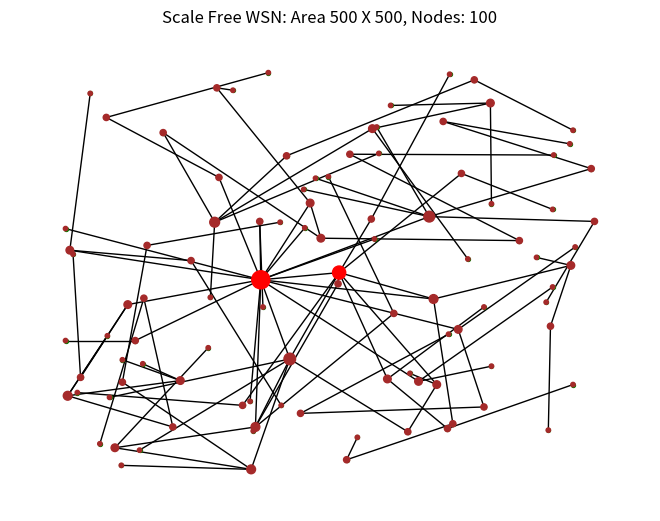
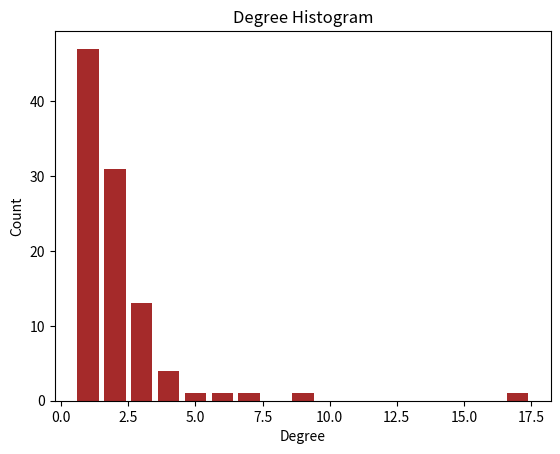
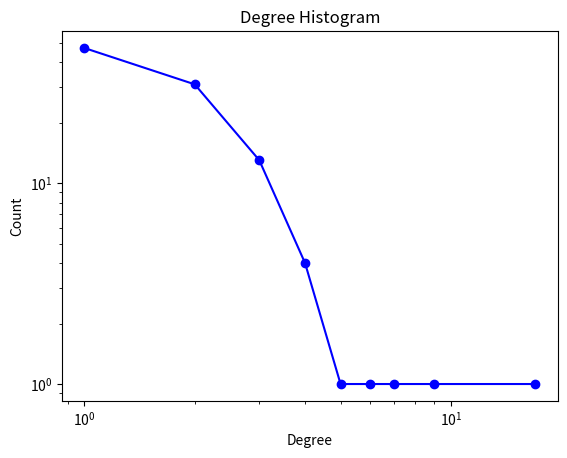

Generate these figures, in order, with matplotlib: (Note: this script raises an exception after producing the figures.)
#!/usr/bin/env python3
# -*- coding: utf-8 -*-
"""
Created on Sun Apr  7 17:47:48 2019

@author: omprakash
"""

#!/usr/bin/env python3
# -*- coding: utf-8 -*-
"""
Created on Fri Apr  5 11:09:43 2019

@author: omprakash
"""

#Imported Packages
#import numpy as np
import random as rnd
import matplotlib.pyplot as plt
import networkx as nx
import collections
import operator

nodes = [] #nodes list 
D = 500 #max size of WSN deployment area
N = 100 #number of Nodes
R =  200 #Radius of transmission 
HD = 100 #highest degree
PTE = 0.01 #percentage of total edges 
#RB = 0.04 #Random break of nodes 
m = 1 #links with each new node

#function to sort values in the nodes
def sorti(n):
    return(sorted(nodes,key=lambda x:x[0])) #sorting via 'x'
 
#Function to find distance between two nodes
def distance(i,j):
    x = abs(i[0]-j[0])
    y = abs(i[1]-j[1])
    d = (x**2 + y**2)**(1/2)
    return d    

#Function to identify neighbours of each nodes
def neighbour():
    nodes_nbr = {} #dict of nbrs
    temp_nodes = nodes.copy()
    for i in nodes:
        temp_nbr = []
        for j in temp_nodes:
            if distance(i,j) < R and j!=i:
                temp_nbr.append(j)
        nodes_nbr[tuple(i)] = temp_nbr
        del temp_nbr
    return nodes_nbr

#function to generate node pairs
def generateNode():
    i=0
    while i<N:
        tempNode1 = rnd.randint(0,D)
        tempNode2 = rnd.randint(0,D)
        tempNodes = []
        tempNodes.append(tempNode1)
        tempNodes.append(tempNode2)
        if tempNodes not in nodes:
            nodes.append(tempNodes)
            i = i+1
    
#NetworkX graph with only nodes (without any edges)
def generateGraph0():
    G = nx.Graph()
    for i in nodes:
        G.add_node(tuple(i),pos=i)
    pos = nx.get_node_attributes(G,'pos')
    nx.draw(G,pos,node_size=8,node_color='g')
    plt.title("WSN with edges to all neighbours: Area {} X {}".format(D,D))
    #plt.show()
    return G

def randomBreak_v1(G,RB):
    GC = G.copy()
    nodes = list(GC.nodes())
    i = 0
    while i<RB:
        x = tuple(rnd.choice(nodes)) 
        GC.remove_node(x)
        nodes.remove(x)
        i = i + 1
    #print('Number of nodes removed: {}'.format(i))
    return GC

def randomBreak_v2(GC,RB):
    nodes = list(GC.nodes())
    i = 0
    while i<RB:
        x = tuple(rnd.choice(nodes)) 
        GC.remove_node(x)
        nodes.remove(x)
        i = i + 1
    #print('Number of nodes removed: {}'.format(i))
    return GC

def degreeLoglog(G,clr):
    degree_sequence = sorted([d for n, d in G.degree()], reverse=True)
    degreeCount = collections.Counter(degree_sequence)
    deg, cnt = zip(*degreeCount.items())
    #plt.bar(deg, cnt, width=0.80, color=clr)
    plt.loglog(deg,cnt,'-bo')
    plt.title("Degree Histogram")
    plt.ylabel("Count")
    plt.xlabel("Degree")
    plt.show()

def degreeHistogram(G,clr):
    degree_sequence = sorted([d for n, d in G.degree()], reverse=True)
    degreeCount = collections.Counter(degree_sequence)
    deg, cnt = zip(*degreeCount.items())
    plt.bar(deg, cnt, width=0.80, color=clr)
    #plt.loglog(deg,cnt)
    plt.title("Degree Histogram")
    plt.ylabel("Count")
    plt.xlabel("Degree")
    plt.show()

#probability of each node's degree
#in resepect to WHOLE NETWORK
def perMap(G):
    per = []
    permap = {}
    temp = nx.degree(G)
    sum = 0
    for i in temp:
        sum = sum + i[1]
    if sum == 0:
        sum = 0.000000001
    for i in temp:
        if i[1] < HD:
            per.append(i[1]/sum)
        else:
            per.append(i[1]/(sum*i[1]))
    for i,j in zip(temp,per):
        permap[i[0]]=j
    return permap

#ROULETTE METHOD
def perMapRange(permap):
    #finding out ranges     
    permaprange = {}
    prev = 0.0
    sorted_permap = dict(sorted(permap.items(), key=operator.itemgetter(1)))
    for keys in sorted_permap:
        t = []
        new = sorted_permap[keys]
        margin = 0.00001
        a = prev
        b = new+prev-margin
        if a == 0 and b < 0:
            t.append(0)
            t.append(0)
        else:
            t.append(a)
            t.append(b)
        permaprange[keys] = tuple(t)
        prev = new+prev
        del t   
    #print(permaprange)
    return permaprange

def prefAttachment(G,seed,data):   
    for ii in range(0,int(((N*(N-1))/2)*PTE)):
        permap = perMap(G) #prob map of each node wrt whole graph
        nbrs_seed = data[tuple(seed)] #nbrs of the seed node
        new_permap = {}
        for i in nbrs_seed:
            new_permap[tuple(i)] = permap[tuple(i)]
            
        #first mapping permap to [0,1]
        permap_mapped = {}
        _sum = 0.0
        for keys in new_permap:
            _sum = _sum + new_permap[keys]
        if _sum == 0:
            _sum = 0.0000001
        for keys in new_permap:
            permap_mapped[keys] = (new_permap[keys]/_sum)

        _sum = 0
        for keys in permap_mapped:
            _sum = _sum + permap_mapped[keys]
        
        if _sum == 0:
            for jj in range(0,m):
                rnd_nbr = tuple(rnd.choice(nbrs_seed))
                G.add_edge(rnd_nbr, tuple(seed))
            #print('Seed: {} --> rnd_nbr: {} \n'.format(seed,rnd_nbr))
        else:
            new_permaprange = perMapRange(permap_mapped)
            for jj in range(0,m):
                select = rnd.uniform(0,1)
                for keys in new_permaprange:
                    t = new_permaprange[keys]
                    if select>=t[0] and select<=t[1]:
                        #print('Seed: {} --> Key: {} \n'.format(seed,keys))
                        G.add_edge(tuple(seed),keys)

        seed = rnd.choice(nbrs_seed)
    
    #Rewire
    final_degree = nx.degree(G)
    final_0nodes = []
    for keys in final_degree:
        if keys[1] == 0:
            final_0nodes.append(keys[0])
    for i in final_0nodes:
        nbr_i = data[tuple(i)]
        flag = 0
        while flag!=1:
            rnd_nbr_i = tuple(rnd.choice(nbr_i))
            if G.degree(rnd_nbr_i)!=0:
                G.add_edge(rnd_nbr_i,tuple(i))
                flag = 1  
    
    permap = perMap(G) #prob map of each node wrt whole graph
    #print(permap)
    return G

def findHubs(d):
    deg = []
    for i in d:
        deg.append(d[i])
    
    deg.sort()
    
    h = []
    for i in deg:
        if i>(deg[-1]/2):
            h.append(i)
    
    hub = []
    for i in h:
        for j in d:
            if i == d[j]:
                hub.append(j)
    return hub

def showGraph(G):
    d=dict(nx.degree(G))

    hub = findHubs(d)
    
    node_color = []
    for node in G:
        if node in hub:
            node_color.append('red')
        else:
            node_color.append('brown')
    
    
    pos = nx.get_node_attributes(G,'pos')
    nx.draw(G,pos,node_size=[v*10 for v in d.values()],node_color=node_color)
    plt.title("Scale Free WSN: Area {} X {}, Nodes: {}".format(D,D,N))
    plt.ylabel('Hubs: Red, Other: Brown')
    plt.show()

##########################
generateNode() #Calling function to generate nodes
nodePair  = neighbour() #Calling function generate node & neighbour pairs
G = generateGraph0() #Calling function to generate graph

#Choosing a center element
pos = nx.get_node_attributes(G,'pos')
r1 = D*0.35
r2 = D*0.55
center = []
for keys in pos:
    if keys[0]>r1 and keys[0]<r2 and keys[1]>r1 and keys[1]<r2:
        center.append(keys)
seed = rnd.choice(center)

G = prefAttachment(G,seed,nodePair)

showGraph(G)

degreeHistogram(G,'brown')
degreeLoglog(G,'g')
#print(nx.average_shortest_path_length(G))


#Robustness Analysis
t= 0
min_nmcc = 1000000000000
for t in range(0,1):
    GC = G.copy()
    breaks = 0
    nodes_mcc = 2
    worst_case_nmcc = []
    worst_case_br = []
    br = []
    nmcc = []
    while breaks<=N and nodes_mcc>1:
        Gd = randomBreak_v2(GC,1)
        MCC = max(nx.connected_component_subgraphs(Gd), key=len)
        nodes_mcc = len(MCC)
        breaks = breaks + 1
        br.append(breaks)
        nmcc.append(nodes_mcc)
    
    #Expanding
    br.append(N)
    nmcc.append(1)
    
    if sum(nmcc) < min_nmcc:
        min_nmcc = sum(nmcc)
        worst_case_nmcc = nmcc
        worst_case_br = br
        
    diag = []
    d = 0
    while d<=N:
        diag.append(d)
        d = d + 1 

plt.plot(worst_case_br,worst_case_nmcc,'b')
diag_rev = diag.copy()
diag_rev.reverse()
plt.plot(diag,diag_rev,'y')

plt.title('Robustness of Algorithm')
plt.xlabel('Number of Random Breaks')
plt.ylabel('Number of nodes in MCC')
plt.show()
    
